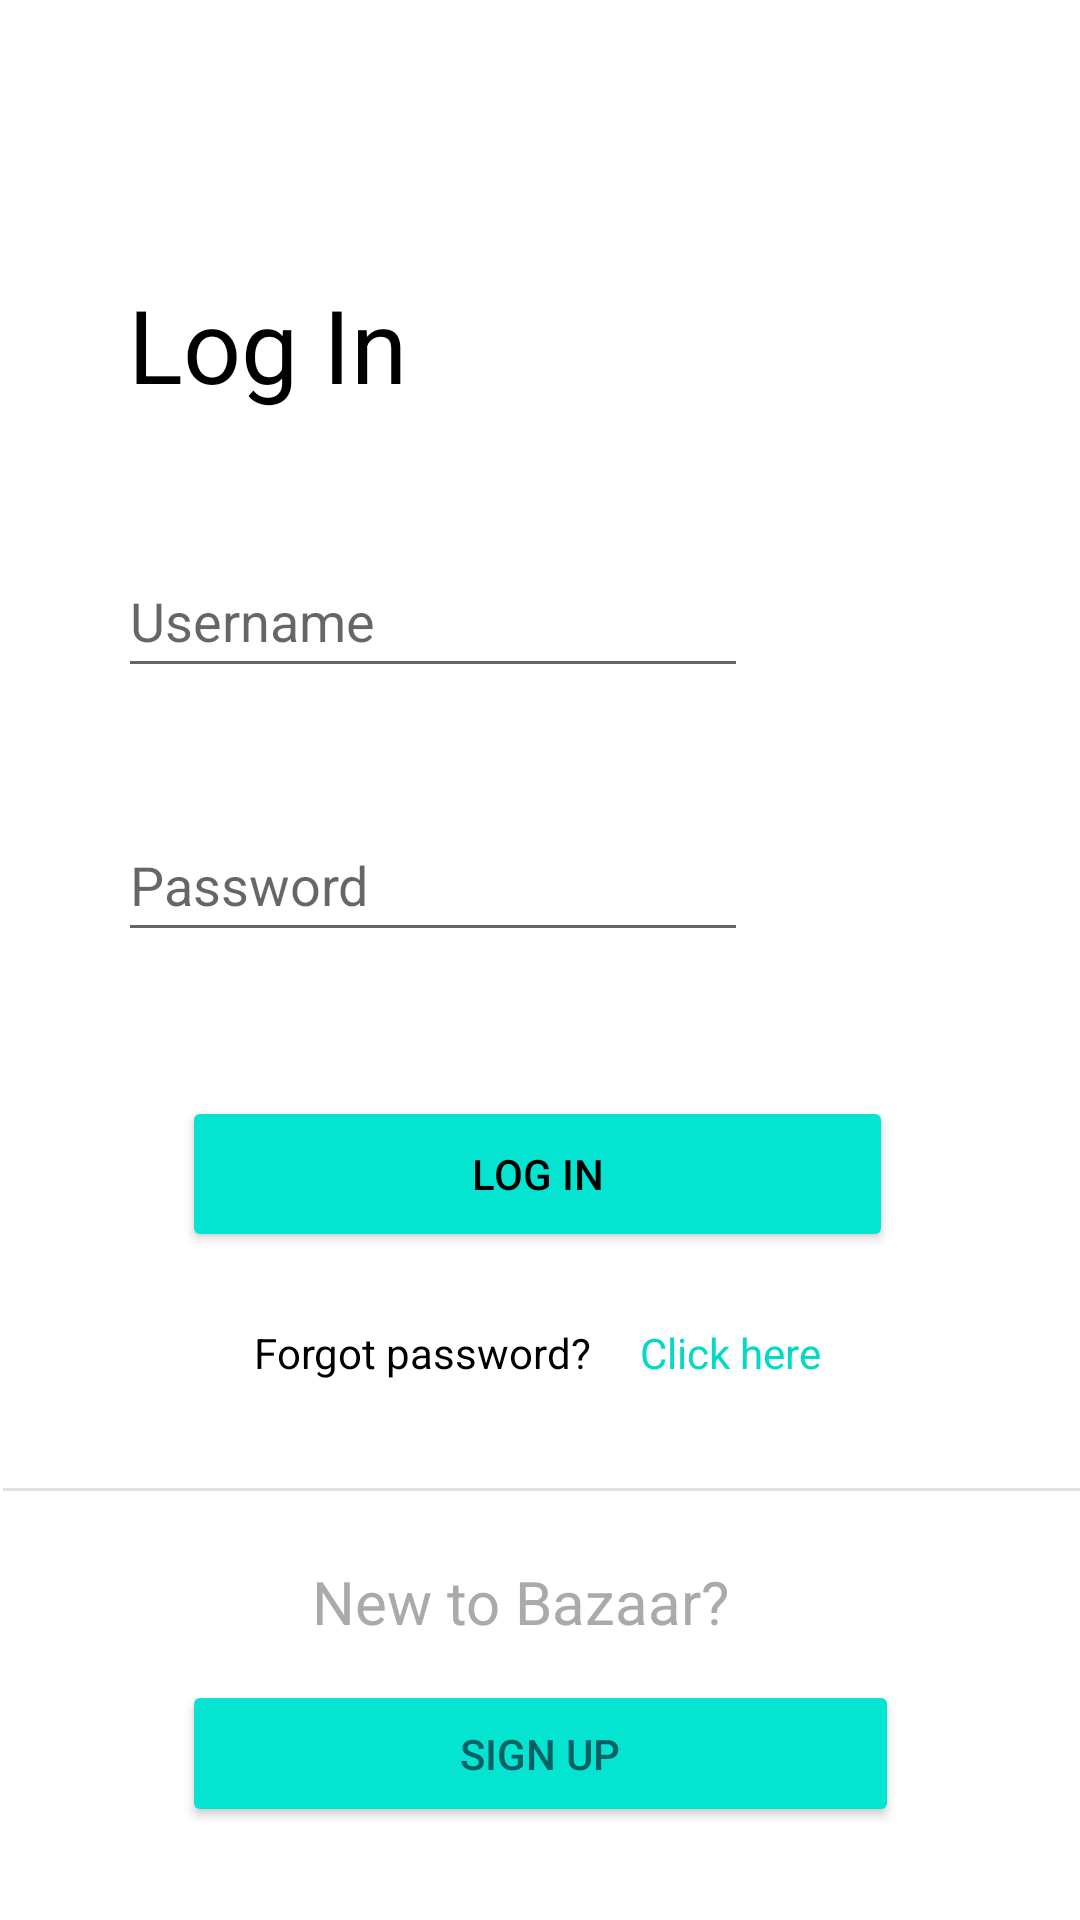

The Android layout XML behind this screen, and the referenced resources:
<!-- AndroidManifest.xml: application theme Theme.MarketPlaceProject -->
<!-- res/layout/fragment_log_in.xml -->
<?xml version="1.0" encoding="utf-8"?>
<androidx.constraintlayout.widget.ConstraintLayout xmlns:android="http://schemas.android.com/apk/res/android"
    xmlns:app="http://schemas.android.com/apk/res-auto"
    xmlns:tools="http://schemas.android.com/tools"
    android:layout_width="match_parent"
    android:layout_height="match_parent"
    tools:context=".fragments.FragmentLogIn">

    <TextView
        android:id="@+id/logInTitle"
        android:layout_width="wrap_content"
        android:layout_height="wrap_content"
        android:layout_marginTop="50dp"
        android:text="@string/log_in_page_title"
        android:textColor="?android:attr/textColorPrimary"
        android:textSize="34sp"
        app:layout_constraintEnd_toEndOf="parent"
        app:layout_constraintHorizontal_bias="0.16"
        app:layout_constraintStart_toStartOf="parent"
        app:layout_constraintTop_toBottomOf="@+id/loginLogo" />

    <EditText
        android:id="@+id/passwordInput"
        android:layout_width="wrap_content"
        android:layout_height="wrap_content"
        android:layout_marginTop="40dp"
        android:ems="10"
        android:hint="@string/password_hint_text"
        android:importantForAutofill="no"
        android:inputType="textPassword"
        android:minHeight="48dp"
        android:textColor="?android:attr/textColorPrimary"
        app:layout_constraintEnd_toEndOf="parent"
        app:layout_constraintHorizontal_bias="0.263"
        app:layout_constraintStart_toStartOf="parent"
        app:layout_constraintTop_toBottomOf="@+id/login_username_input"
        tools:ignore="TextContrastCheck" />

    <Button
        android:id="@+id/logInButton"
        android:layout_width="237dp"
        android:layout_height="52dp"
        android:layout_marginTop="48dp"
        android:backgroundTint="#05E4D0"
        android:text="@string/log_in_button_text"
        app:layout_constraintEnd_toEndOf="parent"
        app:layout_constraintHorizontal_bias="0.493"
        app:layout_constraintStart_toStartOf="parent"
        app:layout_constraintTop_toBottomOf="@+id/passwordInput"
        tools:ignore="DuplicateSpeakableTextCheck,TextContrastCheck" />

    <TextView
        android:id="@+id/registerText"
        android:layout_width="wrap_content"
        android:layout_height="wrap_content"
        android:layout_marginTop="60dp"
        android:text="@string/login_registerText"
        android:textColor="@android:color/darker_gray"
        android:textSize="20sp"
        app:layout_constraintEnd_toEndOf="parent"
        app:layout_constraintHorizontal_bias="0.472"
        app:layout_constraintStart_toStartOf="parent"
        app:layout_constraintTop_toBottomOf="@+id/login_forgot_password_label"
        tools:ignore="TextContrastCheck" />

    <Button
        android:id="@+id/login_registerButton"
        android:layout_width="239dp"
        android:layout_height="49dp"
        android:backgroundTint="#05E4D0"
        android:text="@string/sign_up_buttonText"
        android:textColor="#006064"
        app:layout_constraintBottom_toBottomOf="parent"
        app:layout_constraintEnd_toEndOf="parent"
        app:layout_constraintStart_toStartOf="parent"
        app:layout_constraintTop_toBottomOf="@+id/registerText"
        app:layout_constraintVertical_bias="0.289" />

    <View
        android:id="@+id/divider3"
        android:layout_width="391dp"
        android:layout_height="1dp"
        android:layout_marginStart="1dp"
        android:layout_marginEnd="1dp"
        android:background="?android:attr/listDivider"
        app:layout_constraintBottom_toTopOf="@+id/registerText"
        app:layout_constraintEnd_toEndOf="parent"
        app:layout_constraintHorizontal_bias="0.0"
        app:layout_constraintStart_toStartOf="parent"
        app:layout_constraintTop_toBottomOf="@+id/logInButton"
        app:layout_constraintVertical_bias="0.77" />

    <EditText
        android:id="@+id/login_username_input"
        android:layout_width="wrap_content"
        android:layout_height="wrap_content"
        android:layout_marginTop="44dp"
        android:ems="10"
        android:hint="@string/username_input_hintText"
        android:importantForAutofill="no"
        android:inputType="textPersonName"
        android:minHeight="48dp"
        android:textColor="?android:attr/textColorPrimary"
        app:layout_constraintEnd_toEndOf="parent"
        app:layout_constraintHorizontal_bias="0.263"
        app:layout_constraintStart_toStartOf="parent"
        app:layout_constraintTop_toBottomOf="@+id/logInTitle"
        tools:ignore="TextContrastCheck" />

    <ImageView
        android:id="@+id/loginLogo"
        android:layout_width="130dp"
        android:layout_height="42dp"
        android:src="@drawable/ic_bazaar_logo_coloured"
        app:layout_constraintEnd_toEndOf="parent"
        app:layout_constraintStart_toStartOf="parent"
        app:layout_constraintTop_toTopOf="parent" />

    <TextView
        android:id="@+id/login_forgot_password_label"
        android:layout_width="wrap_content"
        android:layout_height="wrap_content"
        android:layout_marginStart="24dp"
        android:layout_marginTop="24dp"
        android:text="Forgot password?"
        android:textColor="?android:attr/textColorPrimary"
        app:layout_constraintStart_toStartOf="@+id/logInButton"
        app:layout_constraintTop_toBottomOf="@+id/logInButton" />

    <TextView
        android:id="@+id/login_forgot_password_hiperlink"
        android:layout_width="wrap_content"
        android:layout_height="wrap_content"
        android:layout_marginTop="24dp"
        android:layout_marginEnd="24dp"
        android:text="Click here"
        android:textColor="@color/teal_200"
        app:layout_constraintEnd_toEndOf="@+id/logInButton"
        app:layout_constraintTop_toBottomOf="@+id/logInButton" />

</androidx.constraintlayout.widget.ConstraintLayout>
<!-- resources referenced by this layout -->
<resources>
  <string name="log_in_button_text">Log In</string>
  <string name="log_in_page_title">Log In</string>
  <string name="login_registerText">New to Bazaar?</string>
  <string name="password_hint_text">Password</string>
  <string name="sign_up_buttonText">Sign Up</string>
  <string name="username_input_hintText">Username</string>
  <style name="Theme.MarketPlaceProject" parent="Theme.MaterialComponents.DayNight.NoActionBar">
          
          <item name="colorPrimary">@color/purple_500</item>
          <item name="colorPrimaryVariant">@color/purple_700</item>
          <item name="colorOnPrimary">@color/white</item>
          
          <item name="colorSecondary">@color/teal_200</item>
          <item name="colorSecondaryVariant">@color/teal_700</item>
          <item name="colorOnSecondary">@color/black</item>
          
          <item name="android:statusBarColor" tools:targetApi="l">@color/black</item>
          
          <item name="android:textColorPrimary">@color/black</item>
          <item name="boxBackgroundColor">@color/white</item>
      </style>
  <!-- not gathered from this repository: default colours our renderer supplied (Android Studio template values) -->
  <color name="purple_500">#FF6200EE</color>
  <color name="purple_700">#FF3700B3</color>
  <color name="teal_200">#FF03DAC5</color>
  <color name="teal_700">#FF018786</color>
  <color name="black">#FF000000</color>
  <color name="white">#FFFFFFFF</color>
</resources>
